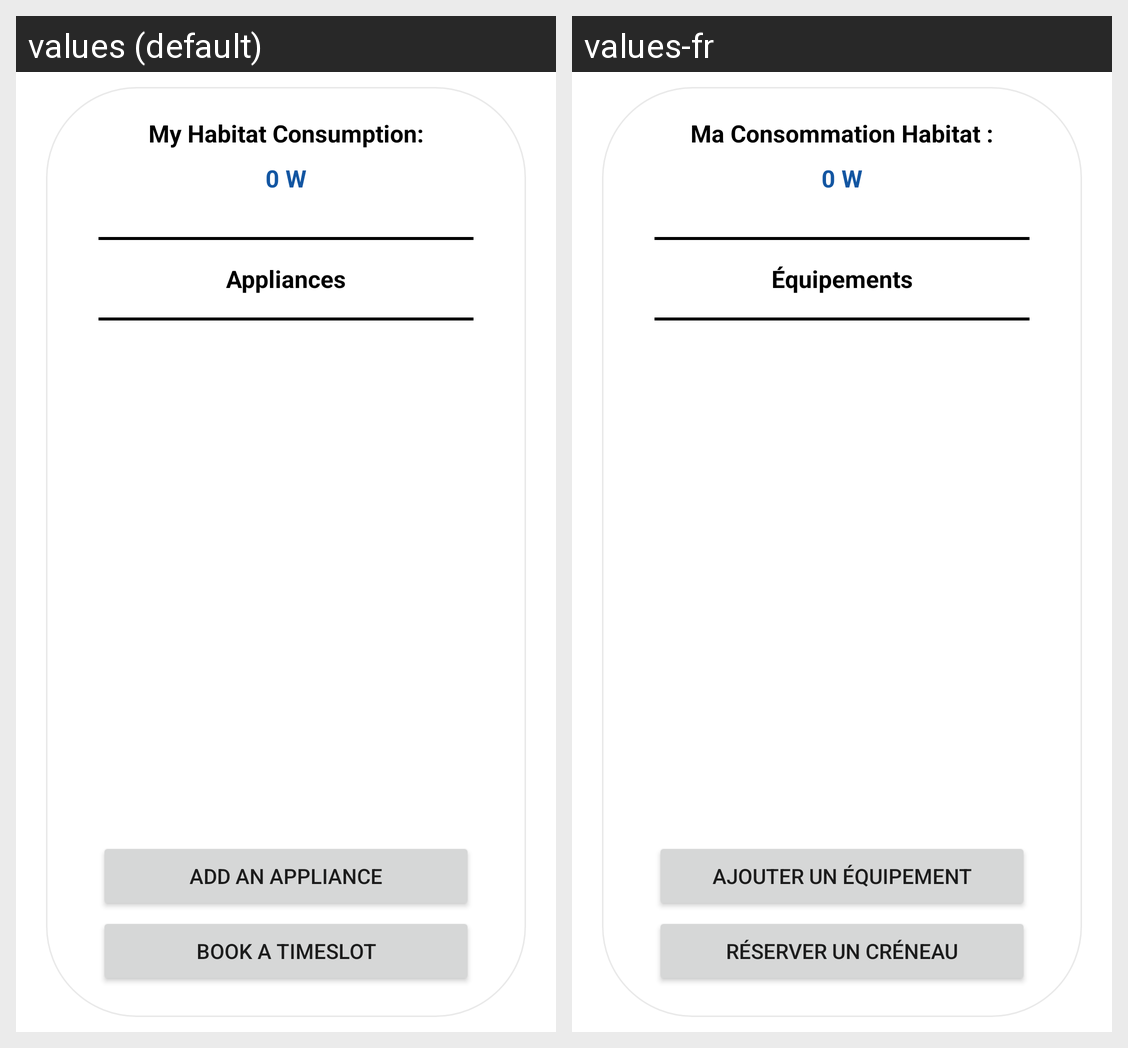

The Android screen above is rendered under two locales of the same app. Produce the string resources it draws, with the default and per-locale values.
Android screen res/layout/fragment_myhabitat.xml rendered under 2 locales, left to right: values (default), values-fr. Device: Nexus 5 (rendered at 1080×1920; each locale shown at half size, 540×960, under a caption strip naming it); theme Theme.PowerHome.
Strings drawn on this screen, with the default value and each locale's value (text and hints the layout hard-codes, and strings that could not be matched under every locale, appear in the picture but are not listed):

MyHabitatTitle
  values: My Habitat Consumption:
  values-fr: Ma Consommation Habitat :

Equipements
  values: Appliances
  values-fr: Équipements

AddEquipement
  values: Add an appliance
  values-fr: Ajouter un équipement

Reserver
  values: Book a timeslot
  values-fr: Réserver un créneau
